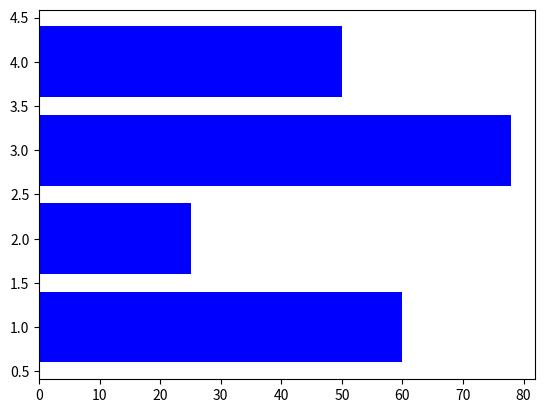

Generate this figure with matplotlib:
import matplotlib.pyplot as plt
x = [1, 2, 3, 4]
y = [60, 25, 78, 50]
plt.barh(x, y, align = 'center', color = 'blue')  
plt.show()
